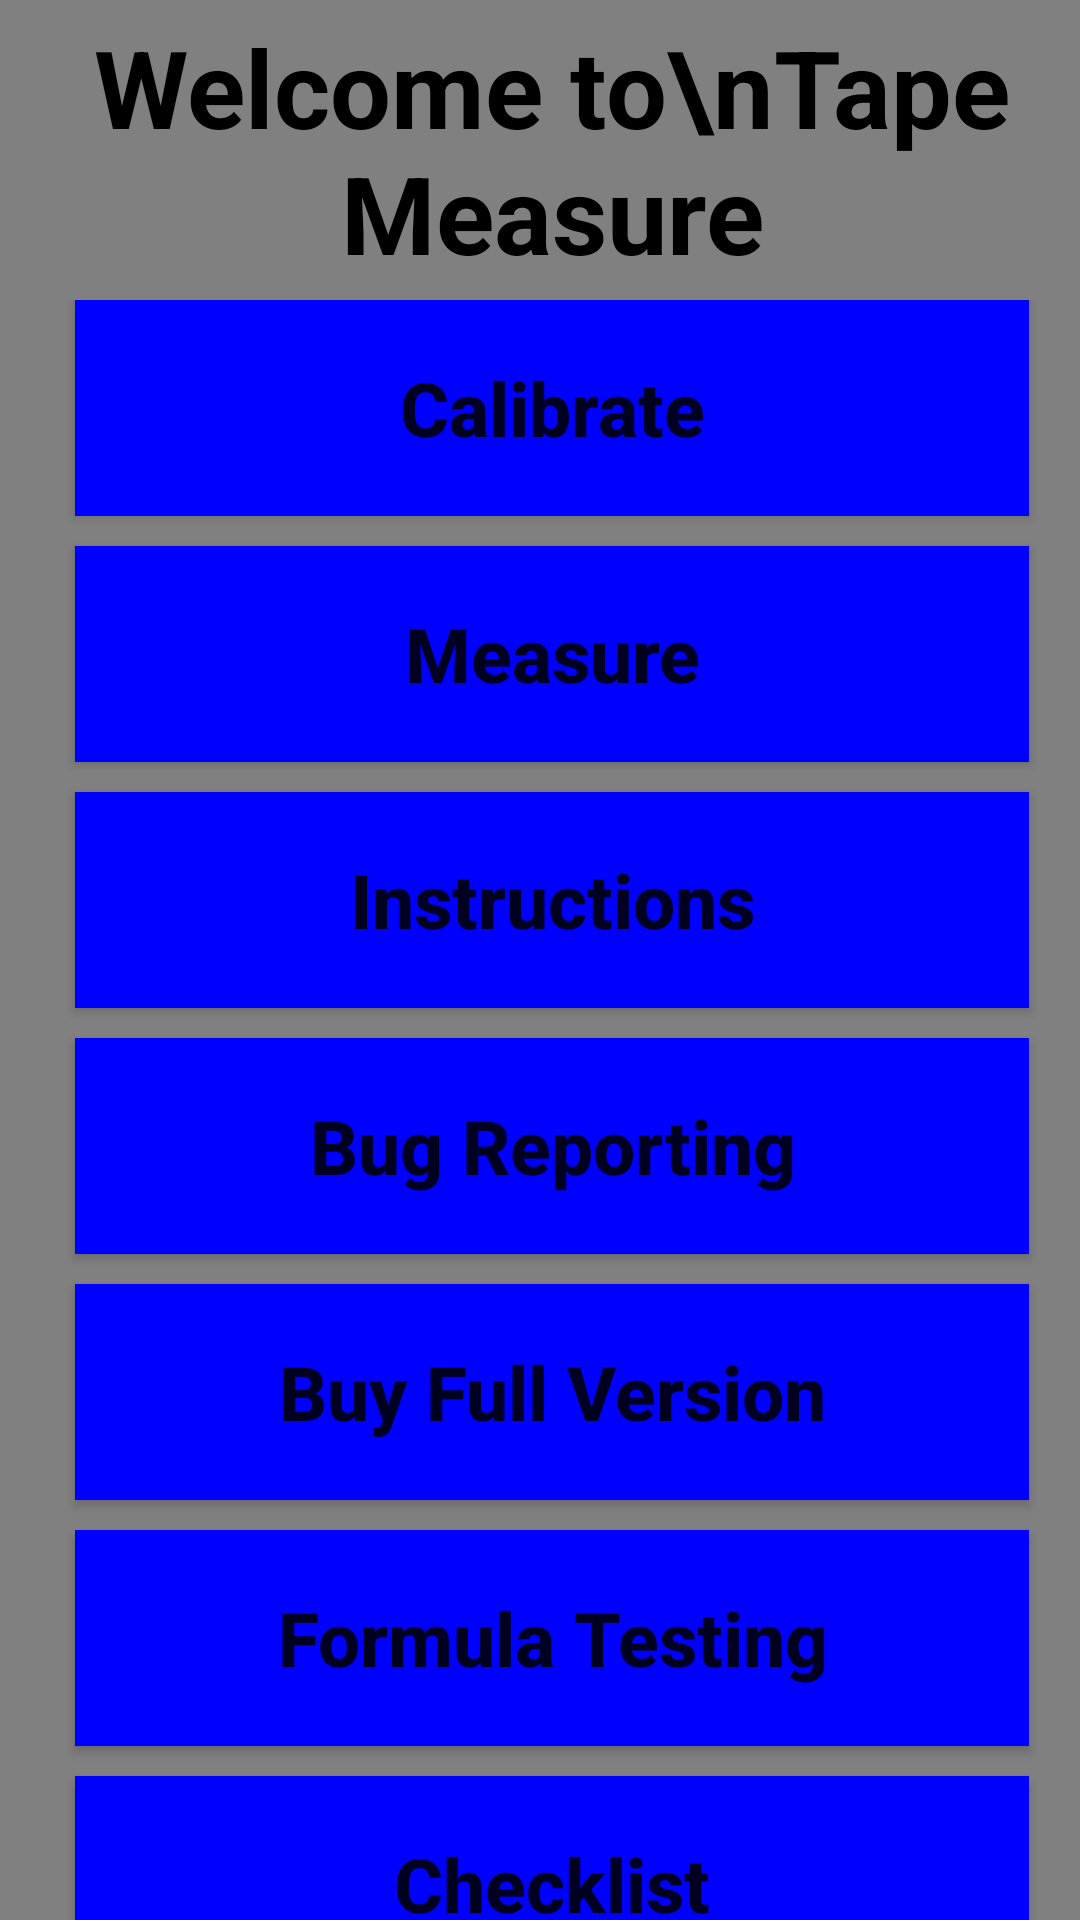

Layout XML and referenced resources for this Android screen:
<!-- AndroidManifest.xml: application theme AppTheme -->
<!-- res/layout/start_screen.xml -->
<?xml version="1.0" encoding="utf-8"?>
<android.support.constraint.ConstraintLayout xmlns:android="http://schemas.android.com/apk/res/android"
    xmlns:app="http://schemas.android.com/apk/res-auto"
    xmlns:tools="http://schemas.android.com/tools"
    android:layout_width="match_parent"
    android:layout_height="match_parent"
    android:background="#808080"
    tools:context="com.mathgeniusguide.tapemeasure.MainActivity">

    <LinearLayout
        android:layout_width="368dp"
        android:layout_height="wrap_content"
        android:orientation="vertical"
        tools:layout_editor_absoluteX="8dp"
        tools:layout_editor_absoluteY="0dp">

        <TextView
            style="@style/titlebar"
            android:text="Welcome to\nTape Measure" />

        <ScrollView
            android:layout_width="368dp"
            android:layout_height="wrap_content"
            tools:layout_editor_absoluteX="8dp"
            tools:layout_editor_absoluteY="0dp">

            <LinearLayout
                android:layout_width="368dp"
                android:layout_height="wrap_content"
                android:orientation="vertical">

                <Button
                    android:id="@+id/calibrate"
                    style="@style/menu"
                    android:text="Calibrate" />

                <Button
                    android:id="@+id/measure"
                    style="@style/menu"
                    android:text="Measure" />

                <Button
                    android:id="@+id/instructions"
                    style="@style/menu"
                    android:text="Instructions" />

                <Button
                    android:id="@+id/bugReporting"
                    style="@style/menu"
                    android:text="Bug Reporting" />

                <Button
                    android:id="@+id/fullVersion"
                    style="@style/menu"
                    android:text="Buy Full Version" />

                <Button
                    android:id="@+id/measureTest"
                    style="@style/menu"
                    android:text="Formula Testing" />

                <Button
                    android:id="@+id/checklist"
                    style="@style/menu"
                    android:text="Checklist" />

                <Button
                    android:id="@+id/consume"
                    style="@style/menu"
                    android:text="Consume" />
            </LinearLayout>
        </ScrollView>
    </LinearLayout>


</android.support.constraint.ConstraintLayout>
<!-- resources referenced by this layout -->
<resources>
  <style name="menu">
          <item name="android:layout_width">match_parent</item>
          <item name="android:layout_height">72dp</item>
          <item name="android:layout_marginLeft">25dp</item>
          <item name="android:layout_marginRight">25dp</item>
          <item name="android:layout_marginBottom">10dp</item>
          <item name="android:textSize">25sp</item>
          <item name="android:textStyle">bold</item>
          <item name="android:background">#0000ff</item>
          <item name="android:textAllCaps">false</item>
          <item name="android:onClick">nextScreen</item>
      </style>
  <style name="titlebar">
          <item name="android:layout_width">match_parent</item>
          <item name="android:layout_height">100dp</item>
          <item name="android:textAlignment">center</item>
          <item name="android:textStyle">bold</item>
          <item name="android:textColor">#000000</item>
          <item name="android:textAllCaps">false</item>
          <item name="android:textSize">36sp</item>
          <item name="android:gravity">center_vertical</item>
      </style>
  <style name="AppTheme" parent="Theme.AppCompat.Light.NoActionBar">
          
          <item name="colorPrimary">@color/colorPrimary</item>
          <item name="colorPrimaryDark">@color/colorPrimaryDark</item>
          <item name="colorAccent">@color/colorAccent</item>
      </style>
  <!-- not gathered from this repository: default colours our renderer supplied (Android Studio template values) -->
  <color name="colorPrimary">#FF6200EE</color>
  <color name="colorPrimaryDark">#FF3700B3</color>
  <color name="colorAccent">#FF03DAC5</color>
</resources>
